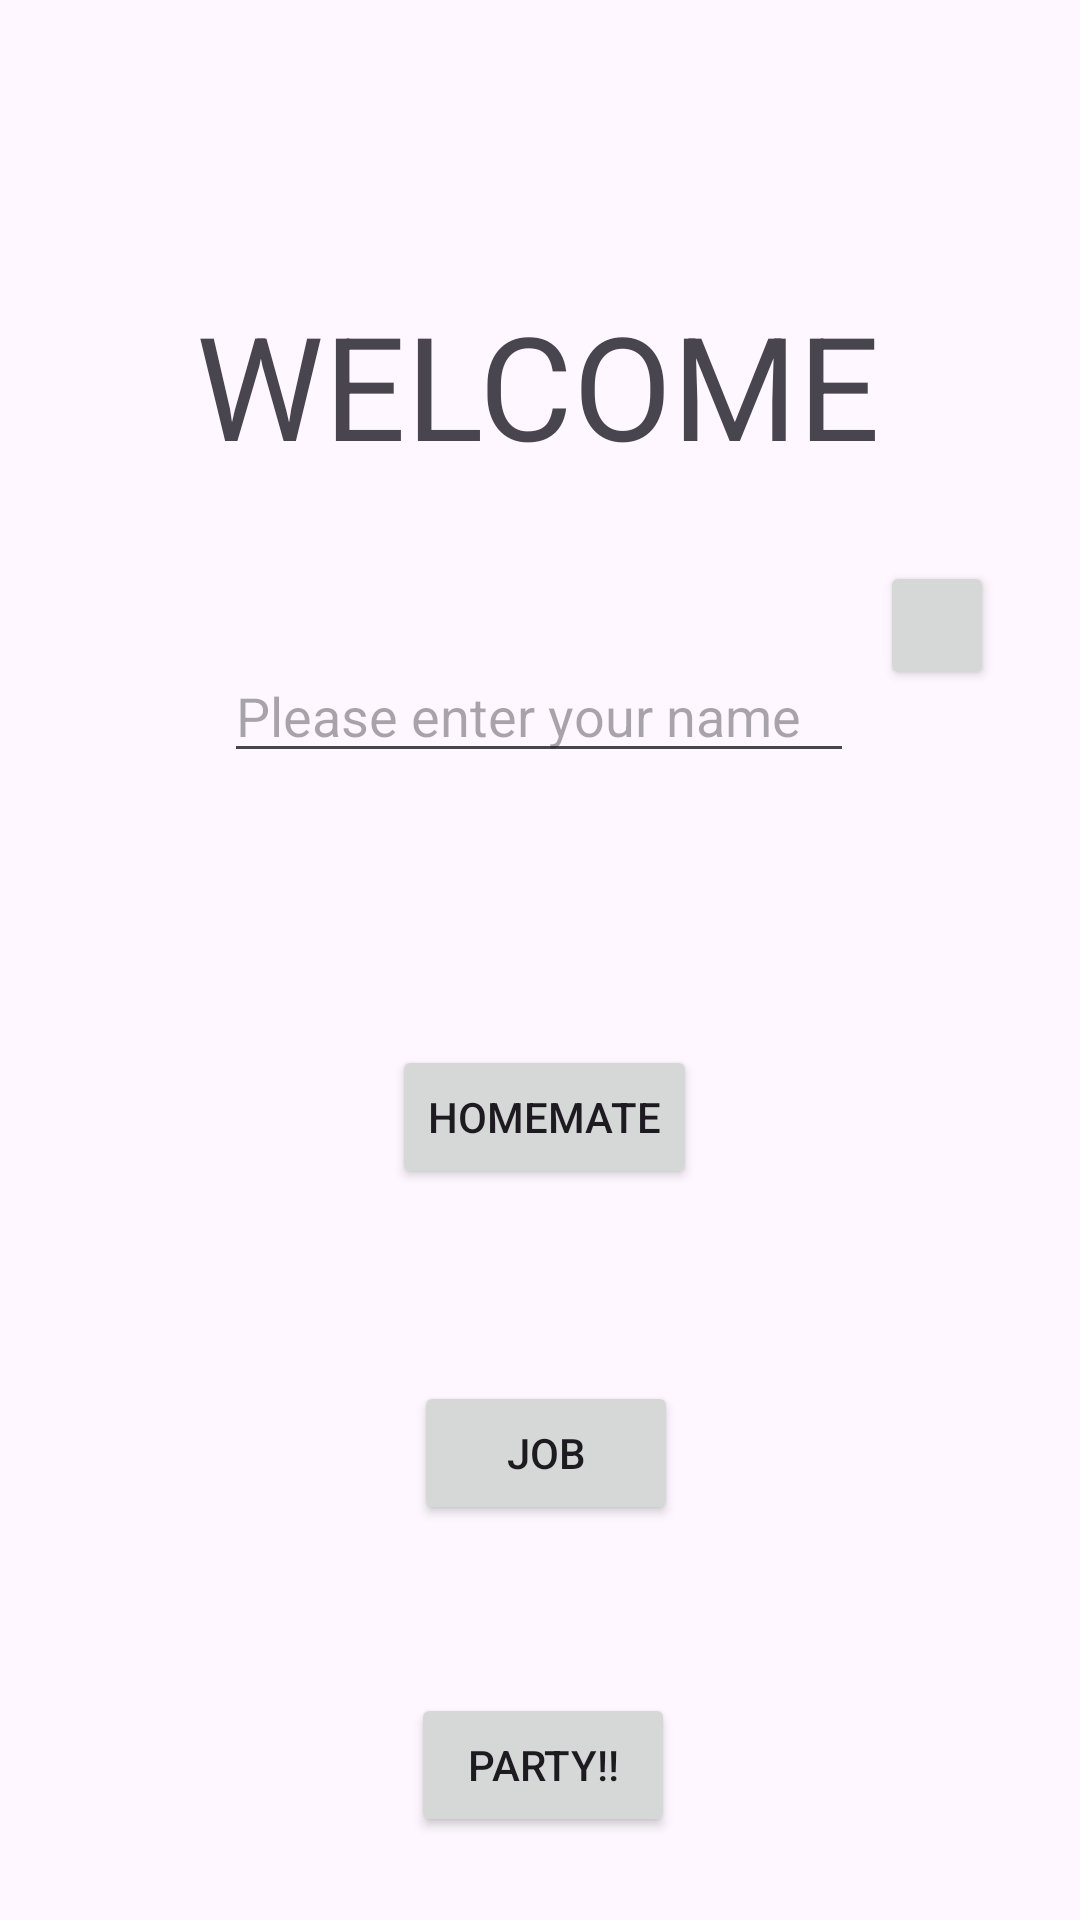

The Android layout XML behind this screen, and the referenced resources:
<!-- AndroidManifest.xml: application theme Theme.VeryFirstApp -->
<!-- res/layout/activity_main.xml -->
<?xml version="1.0" encoding="utf-8"?>
<androidx.constraintlayout.widget.ConstraintLayout xmlns:android="http://schemas.android.com/apk/res/android"
    xmlns:app="http://schemas.android.com/apk/res-auto"
    xmlns:tools="http://schemas.android.com/tools"
    android:layout_width="match_parent"
    android:layout_height="match_parent"
    tools:context=".MainActivity">

    <TextView
        android:id="@+id/textView"
        android:layout_width="wrap_content"
        android:layout_height="wrap_content"
        android:layout_marginTop="96dp"
        android:text="WELCOME"
        android:textSize="48sp"
        app:layout_constraintEnd_toEndOf="parent"
        app:layout_constraintHorizontal_bias="0.497"
        app:layout_constraintStart_toStartOf="parent"
        app:layout_constraintTop_toTopOf="parent" />

    <Button
        android:id="@+id/partyButton"
        android:layout_width="wrap_content"
        android:layout_height="wrap_content"
        android:layout_marginTop="56dp"
        android:onClick="goParty"
        android:text="Party!!"
        app:layout_constraintEnd_toEndOf="parent"
        app:layout_constraintHorizontal_bias="0.504"
        app:layout_constraintStart_toStartOf="parent"
        app:layout_constraintTop_toBottomOf="@+id/jobsButton" />

    <Button
        android:id="@+id/jobsButton"
        android:layout_width="wrap_content"
        android:layout_height="wrap_content"
        android:layout_marginTop="64dp"
        android:onClick="goJobs"
        android:text="Job"
        app:layout_constraintEnd_toEndOf="parent"
        app:layout_constraintHorizontal_bias="0.507"
        app:layout_constraintStart_toStartOf="parent"
        app:layout_constraintTop_toBottomOf="@+id/homemateButton" />

    <Button
        android:id="@+id/homemateButton"
        android:layout_width="wrap_content"
        android:layout_height="wrap_content"
        android:layout_marginTop="188dp"
        android:onClick="goHomeMate"
        android:text="Homemate"
        app:layout_constraintEnd_toEndOf="parent"
        app:layout_constraintHorizontal_bias="0.506"
        app:layout_constraintStart_toStartOf="parent"
        app:layout_constraintTop_toBottomOf="@+id/textView" />

    <EditText
        android:id="@+id/nameEdit"
        android:layout_width="wrap_content"
        android:layout_height="wrap_content"
        android:layout_marginTop="56dp"
        android:ems="10"
        android:hint="Please enter your name"
        android:inputType="text"
        app:layout_constraintBottom_toTopOf="@+id/homemateButton"
        app:layout_constraintEnd_toEndOf="parent"
        app:layout_constraintHorizontal_bias="0.497"
        app:layout_constraintStart_toStartOf="parent"
        app:layout_constraintTop_toBottomOf="@+id/textView"
        app:layout_constraintVertical_bias="0.0" />

    <Button
        android:id="@+id/button"
        android:layout_width="38dp"
        android:layout_height="43dp"
        android:layout_marginStart="8dp"
        android:onClick="saveName"
        android:textColorLink="#FAFAFA"
        app:layout_constraintBottom_toBottomOf="parent"
        app:layout_constraintEnd_toEndOf="parent"
        app:layout_constraintHorizontal_bias="0.018"
        app:layout_constraintStart_toEndOf="@+id/nameEdit"
        app:layout_constraintTop_toTopOf="parent"
        app:layout_constraintVertical_bias="0.313" />
</androidx.constraintlayout.widget.ConstraintLayout>
<!-- resources referenced by this layout -->
<resources>
  <style name="Theme.VeryFirstApp" parent="Base.Theme.VeryFirstApp" />
  <style name="Base.Theme.VeryFirstApp" parent="Theme.Material3.DayNight.NoActionBar">
          
          
      </style>
</resources>
